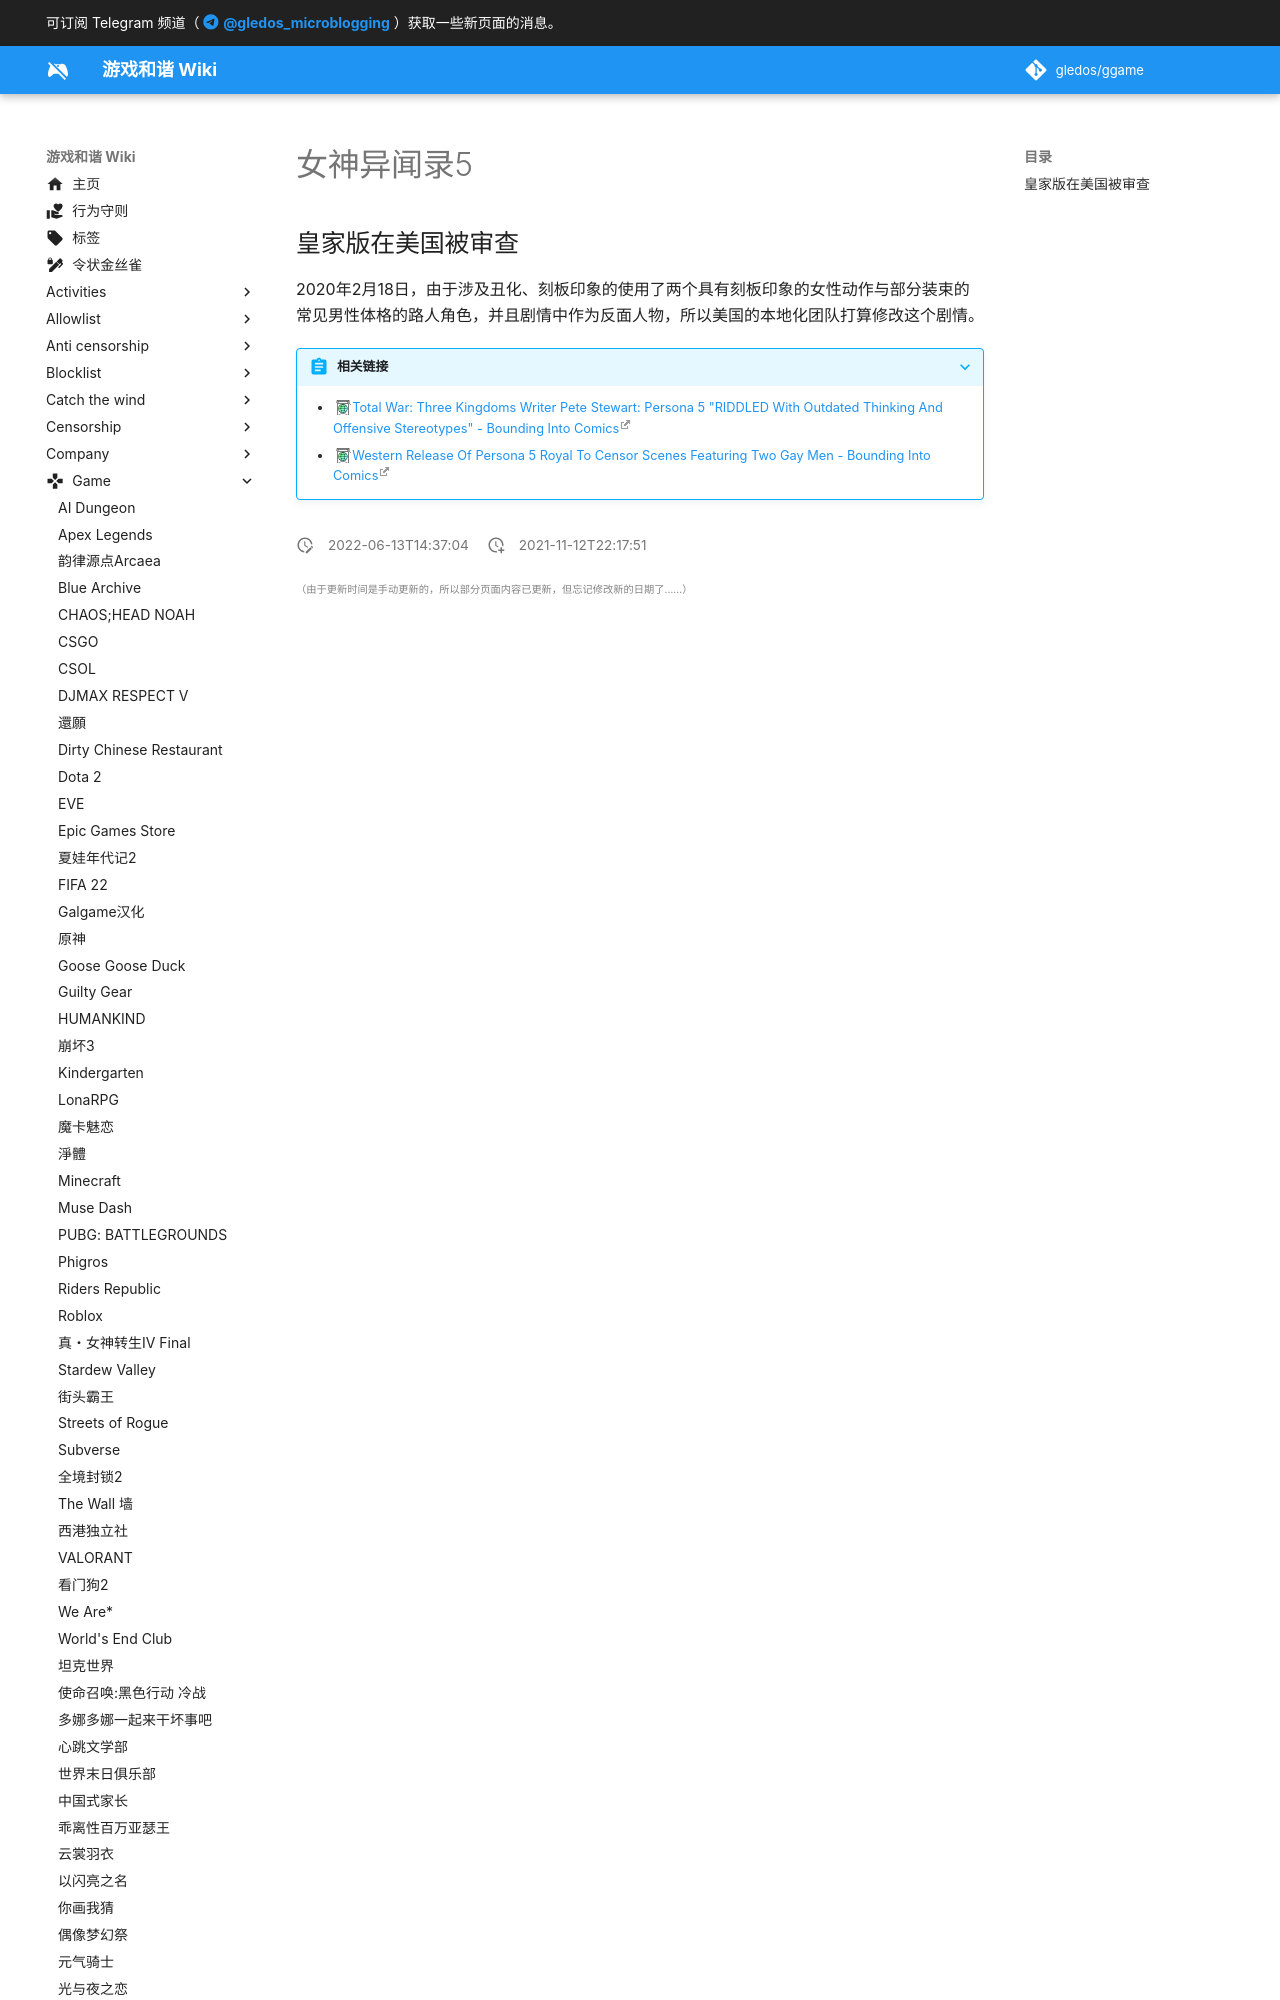

repository: gledos/ggame · page: game/女神异闻录5.html · generator: mkdocs

---
title: 女神异闻录5
description:
published: true
date: "2022-06-13T14:37:04"
特殊标签标记: #无标签
editor: markdown
dateCreated: "2021-11-12T22:17:51"
---

## 皇家版在美国被审查

2020年2月18日，由于涉及丑化、刻板印象的使用了两个具有刻板印象的女性动作与部分装束的常见男性体格的路人角色，并且剧情中作为反面人物，所以美国的本地化团队打算修改这个剧情。
